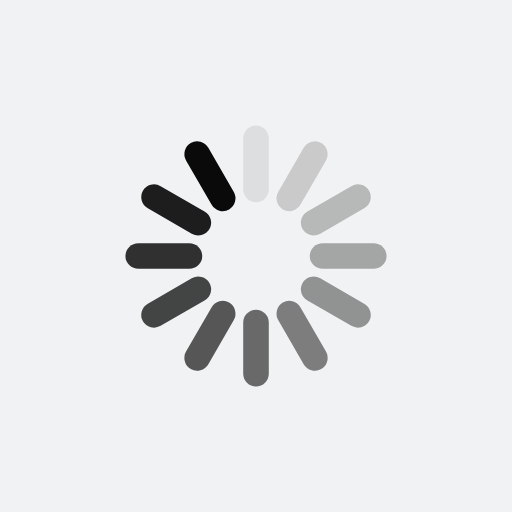
t = 0.00 s
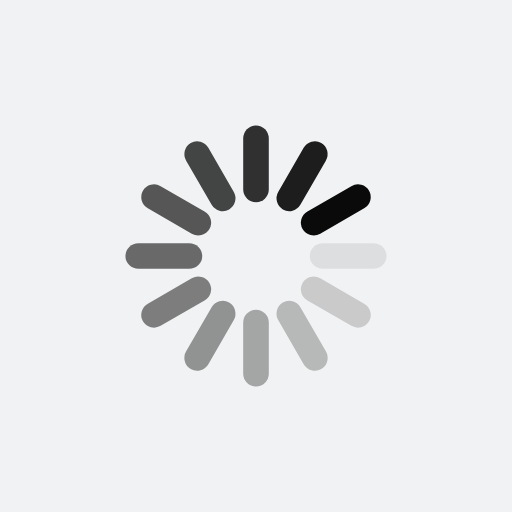
t = 0.25 s
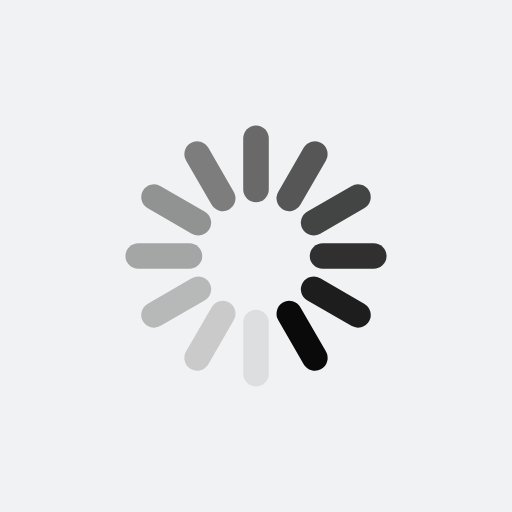
t = 0.50 s
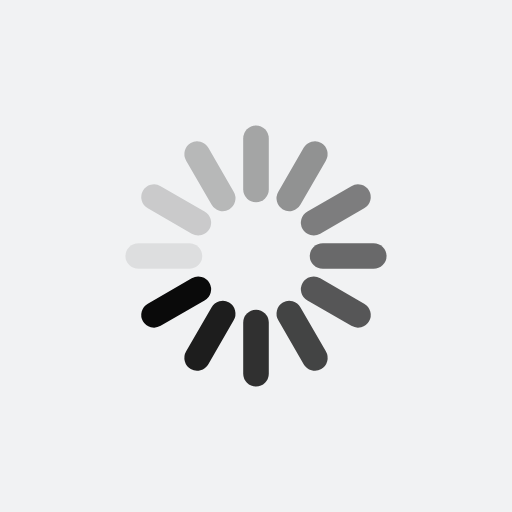
t = 0.75 s

The animated SVG that drew these frames (rendered in a browser with its animation timeline set to each time). Animation: 12 SMIL elements (animate=12); one cycle of 1.00 s, repeats indefinitely.

<?xml version="1.0" encoding="utf-8"?>
<svg xmlns="http://www.w3.org/2000/svg" xmlns:xlink="http://www.w3.org/1999/xlink" style="margin: auto; background: rgb(241, 242, 243); display: block; shape-rendering: auto; animation-play-state: running; animation-delay: 0s;" width="200px" height="200px" viewBox="0 0 100 100" preserveAspectRatio="xMidYMid">
<g transform="rotate(0 50 50)" style="animation-play-state: running; animation-delay: 0s;">
  <rect x="47.5" y="24.5" rx="2.5" ry="2.5500000000000003" width="5" height="15" fill="#0a0a0a" style="animation-play-state: running; animation-delay: 0s;">
    <animate attributeName="opacity" values="1;0" keyTimes="0;1" dur="1s" begin="-0.9166666666666666s" repeatCount="indefinite" style="animation-play-state: running; animation-delay: 0s;"></animate>
  </rect>
</g><g transform="rotate(30 50 50)" style="animation-play-state: running; animation-delay: 0s;">
  <rect x="47.5" y="24.5" rx="2.5" ry="2.5500000000000003" width="5" height="15" fill="#0a0a0a" style="animation-play-state: running; animation-delay: 0s;">
    <animate attributeName="opacity" values="1;0" keyTimes="0;1" dur="1s" begin="-0.8333333333333334s" repeatCount="indefinite" style="animation-play-state: running; animation-delay: 0s;"></animate>
  </rect>
</g><g transform="rotate(60 50 50)" style="animation-play-state: running; animation-delay: 0s;">
  <rect x="47.5" y="24.5" rx="2.5" ry="2.5500000000000003" width="5" height="15" fill="#0a0a0a" style="animation-play-state: running; animation-delay: 0s;">
    <animate attributeName="opacity" values="1;0" keyTimes="0;1" dur="1s" begin="-0.75s" repeatCount="indefinite" style="animation-play-state: running; animation-delay: 0s;"></animate>
  </rect>
</g><g transform="rotate(90 50 50)" style="animation-play-state: running; animation-delay: 0s;">
  <rect x="47.5" y="24.5" rx="2.5" ry="2.5500000000000003" width="5" height="15" fill="#0a0a0a" style="animation-play-state: running; animation-delay: 0s;">
    <animate attributeName="opacity" values="1;0" keyTimes="0;1" dur="1s" begin="-0.6666666666666666s" repeatCount="indefinite" style="animation-play-state: running; animation-delay: 0s;"></animate>
  </rect>
</g><g transform="rotate(120 50 50)" style="animation-play-state: running; animation-delay: 0s;">
  <rect x="47.5" y="24.5" rx="2.5" ry="2.5500000000000003" width="5" height="15" fill="#0a0a0a" style="animation-play-state: running; animation-delay: 0s;">
    <animate attributeName="opacity" values="1;0" keyTimes="0;1" dur="1s" begin="-0.5833333333333334s" repeatCount="indefinite" style="animation-play-state: running; animation-delay: 0s;"></animate>
  </rect>
</g><g transform="rotate(150 50 50)" style="animation-play-state: running; animation-delay: 0s;">
  <rect x="47.5" y="24.5" rx="2.5" ry="2.5500000000000003" width="5" height="15" fill="#0a0a0a" style="animation-play-state: running; animation-delay: 0s;">
    <animate attributeName="opacity" values="1;0" keyTimes="0;1" dur="1s" begin="-0.5s" repeatCount="indefinite" style="animation-play-state: running; animation-delay: 0s;"></animate>
  </rect>
</g><g transform="rotate(180 50 50)" style="animation-play-state: running; animation-delay: 0s;">
  <rect x="47.5" y="24.5" rx="2.5" ry="2.5500000000000003" width="5" height="15" fill="#0a0a0a" style="animation-play-state: running; animation-delay: 0s;">
    <animate attributeName="opacity" values="1;0" keyTimes="0;1" dur="1s" begin="-0.4166666666666667s" repeatCount="indefinite" style="animation-play-state: running; animation-delay: 0s;"></animate>
  </rect>
</g><g transform="rotate(210 50 50)" style="animation-play-state: running; animation-delay: 0s;">
  <rect x="47.5" y="24.5" rx="2.5" ry="2.5500000000000003" width="5" height="15" fill="#0a0a0a" style="animation-play-state: running; animation-delay: 0s;">
    <animate attributeName="opacity" values="1;0" keyTimes="0;1" dur="1s" begin="-0.3333333333333333s" repeatCount="indefinite" style="animation-play-state: running; animation-delay: 0s;"></animate>
  </rect>
</g><g transform="rotate(240 50 50)" style="animation-play-state: running; animation-delay: 0s;">
  <rect x="47.5" y="24.5" rx="2.5" ry="2.5500000000000003" width="5" height="15" fill="#0a0a0a" style="animation-play-state: running; animation-delay: 0s;">
    <animate attributeName="opacity" values="1;0" keyTimes="0;1" dur="1s" begin="-0.25s" repeatCount="indefinite" style="animation-play-state: running; animation-delay: 0s;"></animate>
  </rect>
</g><g transform="rotate(270 50 50)" style="animation-play-state: running; animation-delay: 0s;">
  <rect x="47.5" y="24.5" rx="2.5" ry="2.5500000000000003" width="5" height="15" fill="#0a0a0a" style="animation-play-state: running; animation-delay: 0s;">
    <animate attributeName="opacity" values="1;0" keyTimes="0;1" dur="1s" begin="-0.16666666666666666s" repeatCount="indefinite" style="animation-play-state: running; animation-delay: 0s;"></animate>
  </rect>
</g><g transform="rotate(300 50 50)" style="animation-play-state: running; animation-delay: 0s;">
  <rect x="47.5" y="24.5" rx="2.5" ry="2.5500000000000003" width="5" height="15" fill="#0a0a0a" style="animation-play-state: running; animation-delay: 0s;">
    <animate attributeName="opacity" values="1;0" keyTimes="0;1" dur="1s" begin="-0.08333333333333333s" repeatCount="indefinite" style="animation-play-state: running; animation-delay: 0s;"></animate>
  </rect>
</g><g transform="rotate(330 50 50)" style="animation-play-state: running; animation-delay: 0s;">
  <rect x="47.5" y="24.5" rx="2.5" ry="2.5500000000000003" width="5" height="15" fill="#0a0a0a" style="animation-play-state: running; animation-delay: 0s;">
    <animate attributeName="opacity" values="1;0" keyTimes="0;1" dur="1s" begin="0s" repeatCount="indefinite" style="animation-play-state: running; animation-delay: 0s;"></animate>
  </rect>
</g>
<!-- [ldio] generated by https://loading.io/ --></svg>
